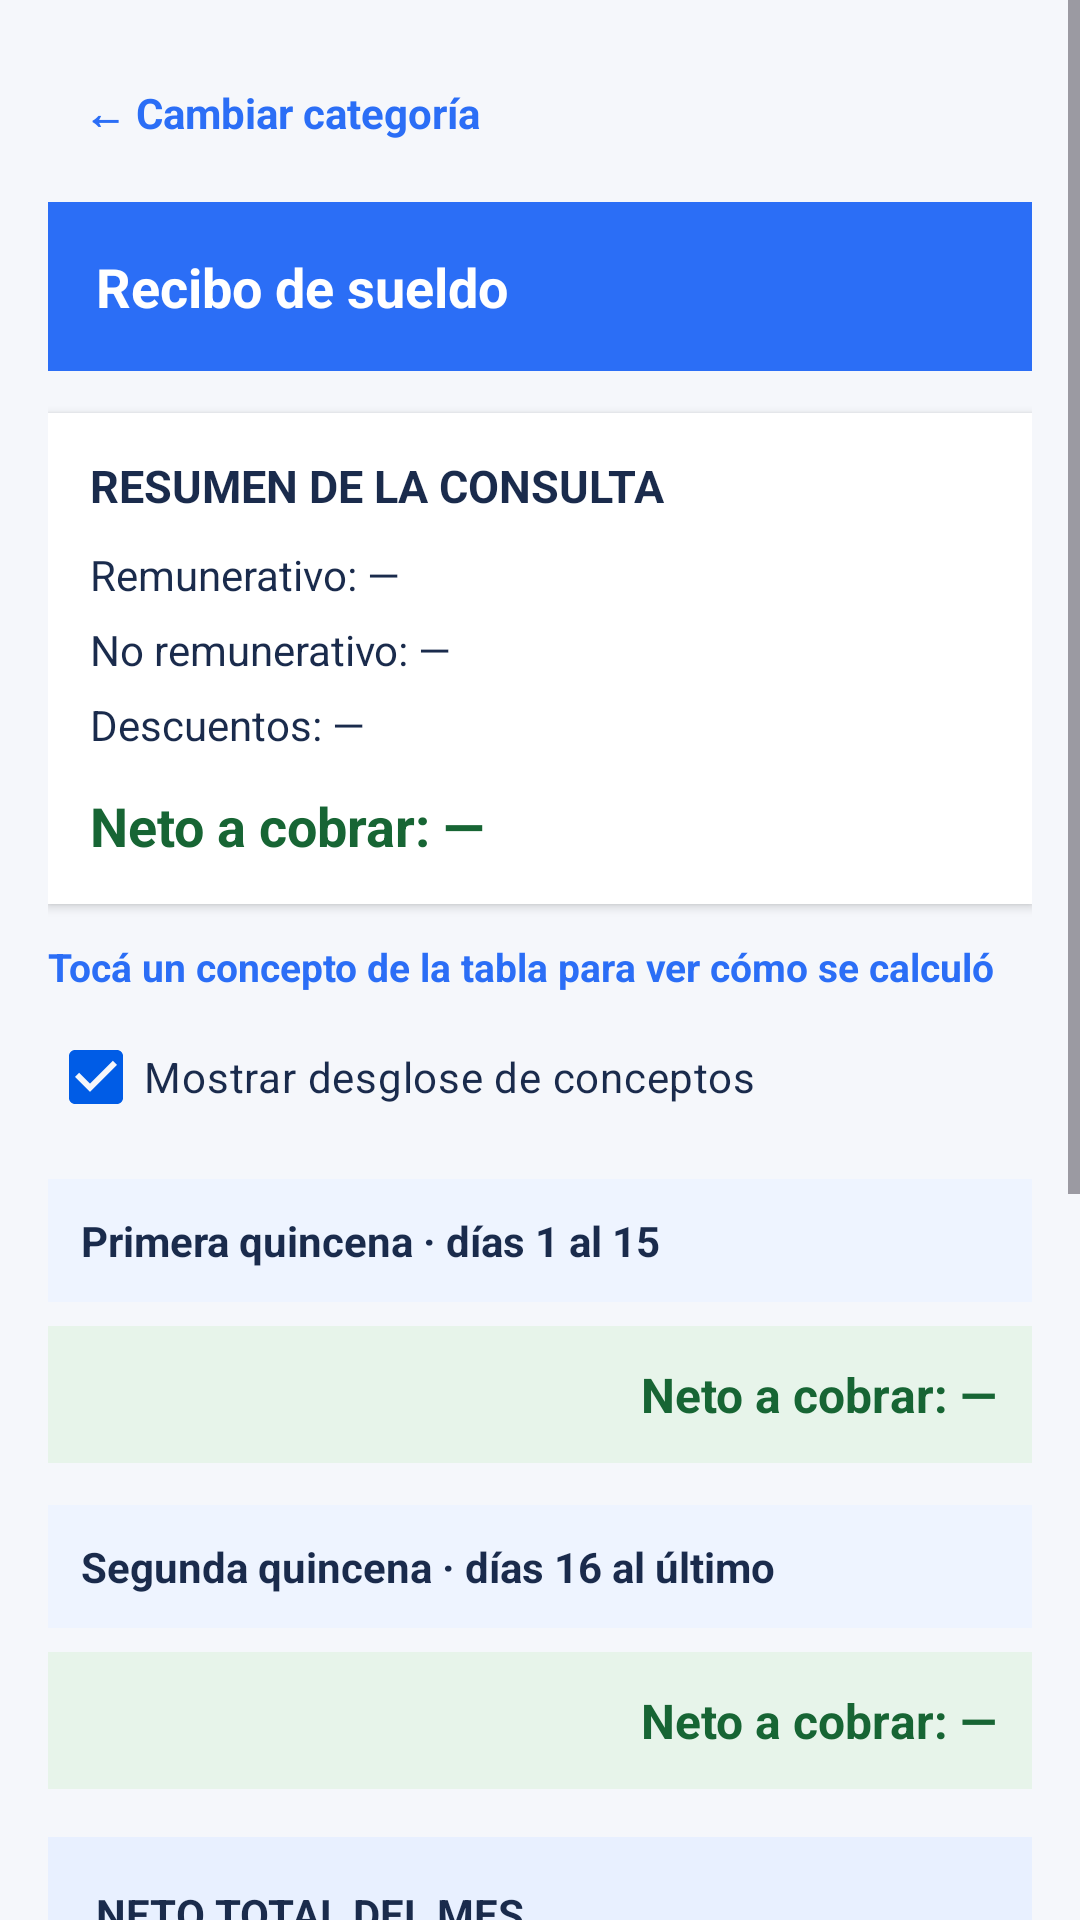

Produce the Android XML layout that renders to this screen, including the resource entries it uses.
<!-- AndroidManifest.xml: application theme Theme.CalculadoraSalarial -->
<!-- res/layout/activity_recibo.xml -->
<?xml version="1.0" encoding="utf-8"?>
<ScrollView xmlns:android="http://schemas.android.com/apk/res/android"
    android:id="@+id/raizRecibo"
    android:layout_width="match_parent"
    android:layout_height="match_parent"
    android:background="@color/recibo_fondo_pantalla"
    android:fillViewport="true">

    <LinearLayout
        android:layout_width="match_parent"
        android:layout_height="wrap_content"
        android:orientation="vertical"
        android:padding="16dp">

        <TextView
            android:id="@+id/tvCambiarCategoria"
            android:layout_width="wrap_content"
            android:layout_height="wrap_content"
            android:clickable="true"
            android:focusable="true"
            android:padding="12dp"
            android:text="@string/recibo_cambiar_categoria"
            android:textColor="@color/recibo_azul"
            android:textSize="14sp"
            android:textStyle="bold" />

        <TextView
            android:id="@+id/tvHeaderRecibo"
            android:layout_width="match_parent"
            android:layout_height="wrap_content"
            android:layout_marginTop="8dp"
            android:background="@color/recibo_azul"
            android:padding="16dp"
            android:text="@string/recibo_titulo"
            android:textColor="@color/recibo_blanco"
            android:textSize="18sp"
            android:textStyle="bold" />

        <LinearLayout
            android:id="@+id/cardResumenRecibo"
            android:layout_width="match_parent"
            android:layout_height="wrap_content"
            android:layout_marginTop="14dp"
            android:background="@color/recibo_blanco"
            android:elevation="2dp"
            android:orientation="vertical"
            android:padding="14dp">

            <TextView
                android:layout_width="match_parent"
                android:layout_height="wrap_content"
                android:text="@string/recibo_resumen_titulo"
                android:textColor="@color/recibo_texto"
                android:textSize="15sp"
                android:textStyle="bold" />

            <TextView
                android:id="@+id/tvResumenRemunerativo"
                android:layout_width="match_parent"
                android:layout_height="wrap_content"
                android:layout_marginTop="10dp"
                android:text="@string/recibo_resumen_remunerativo_base"
                android:textColor="@color/recibo_texto"
                android:textSize="14sp" />

            <TextView
                android:id="@+id/tvResumenNoRemunerativo"
                android:layout_width="match_parent"
                android:layout_height="wrap_content"
                android:layout_marginTop="6dp"
                android:text="@string/recibo_resumen_no_remunerativo_base"
                android:textColor="@color/recibo_texto"
                android:textSize="14sp" />

            <TextView
                android:id="@+id/tvResumenDescuentos"
                android:layout_width="match_parent"
                android:layout_height="wrap_content"
                android:layout_marginTop="6dp"
                android:text="@string/recibo_resumen_descuentos_base"
                android:textColor="@color/recibo_texto"
                android:textSize="14sp" />

            <TextView
                android:id="@+id/tvResumenNeto"
                android:layout_width="match_parent"
                android:layout_height="wrap_content"
                android:layout_marginTop="12dp"
                android:text="@string/recibo_resumen_neto_base"
                android:textColor="@color/recibo_verde_texto"
                android:textSize="18sp"
                android:textStyle="bold" />
        </LinearLayout>

        <TextView
            android:id="@+id/tvPistaConceptos"
            android:layout_width="match_parent"
            android:layout_height="wrap_content"
            android:layout_marginTop="12dp"
            android:text="@string/recibo_pista_conceptos"
            android:textColor="@color/recibo_azul"
            android:textSize="13sp"
            android:textStyle="bold" />

        <CheckBox
            android:id="@+id/cbMostrarDetalleRecibo"
            android:layout_width="match_parent"
            android:layout_height="wrap_content"
            android:layout_marginTop="4dp"
            android:checked="true"
            android:text="@string/recibo_mostrar_desglose"
            android:textColor="@color/recibo_texto" />

        <LinearLayout
            android:id="@+id/seccionQuincenaA"
            android:layout_width="match_parent"
            android:layout_height="wrap_content"
            android:layout_marginTop="10dp"
            android:orientation="vertical">

            <TextView
                android:layout_width="match_parent"
                android:layout_height="wrap_content"
                android:background="@color/recibo_fondo_quincena"
                android:padding="11dp"
                android:text="@string/recibo_titulo_q1"
                android:textColor="@color/recibo_texto"
                android:textStyle="bold" />

            <HorizontalScrollView
                android:id="@+id/detalleTablaQ1"
                android:layout_width="match_parent"
                android:layout_height="wrap_content"
                android:fillViewport="true"
                android:scrollbars="horizontal">

                <TableLayout
                    android:id="@+id/tablaQuincenaA"
                    android:layout_width="wrap_content"
                    android:layout_height="wrap_content" />
            </HorizontalScrollView>

            <TextView
                android:id="@+id/tvNetoQ1"
                android:layout_width="match_parent"
                android:layout_height="wrap_content"
                android:layout_marginTop="8dp"
                android:background="@color/recibo_fondo_verde"
                android:gravity="end"
                android:padding="12dp"
                android:text="@string/recibo_neto_inicial"
                android:textColor="@color/recibo_verde_texto"
                android:textSize="16sp"
                android:textStyle="bold" />
        </LinearLayout>

        <LinearLayout
            android:id="@+id/seccionQuincenaB"
            android:layout_width="match_parent"
            android:layout_height="wrap_content"
            android:layout_marginTop="14dp"
            android:orientation="vertical">

            <TextView
                android:layout_width="match_parent"
                android:layout_height="wrap_content"
                android:background="@color/recibo_fondo_quincena"
                android:padding="11dp"
                android:text="@string/recibo_titulo_q2"
                android:textColor="@color/recibo_texto"
                android:textStyle="bold" />

            <HorizontalScrollView
                android:id="@+id/detalleTablaQ2"
                android:layout_width="match_parent"
                android:layout_height="wrap_content"
                android:fillViewport="true"
                android:scrollbars="horizontal">

                <TableLayout
                    android:id="@+id/tablaQuincenaB"
                    android:layout_width="wrap_content"
                    android:layout_height="wrap_content" />
            </HorizontalScrollView>

            <TextView
                android:id="@+id/tvNetoQ2"
                android:layout_width="match_parent"
                android:layout_height="wrap_content"
                android:layout_marginTop="8dp"
                android:background="@color/recibo_fondo_verde"
                android:gravity="end"
                android:padding="12dp"
                android:text="@string/recibo_neto_inicial"
                android:textColor="@color/recibo_verde_texto"
                android:textSize="16sp"
                android:textStyle="bold" />
        </LinearLayout>

        <LinearLayout
            android:layout_width="match_parent"
            android:layout_height="wrap_content"
            android:layout_marginTop="16dp"
            android:background="@color/recibo_fondo_total"
            android:orientation="vertical"
            android:padding="16dp">

            <TextView
                android:id="@+id/tvTituloTotal"
                android:layout_width="match_parent"
                android:layout_height="wrap_content"
                android:text="@string/recibo_total_mes"
                android:textColor="@color/recibo_texto"
                android:textStyle="bold" />

            <TextView
                android:id="@+id/tvNetoTotal"
                android:layout_width="match_parent"
                android:layout_height="wrap_content"
                android:layout_marginTop="6dp"
                android:text="@string/recibo_valor_inicial"
                android:textColor="@color/recibo_azul"
                android:textSize="28sp"
                android:textStyle="bold" />

            <TextView
                android:id="@+id/tvDetalleTotal"
                android:layout_width="match_parent"
                android:layout_height="wrap_content"
                android:layout_marginTop="6dp"
                android:text="@string/recibo_detalle_ambas"
                android:textColor="@color/recibo_texto_secundario"
                android:textSize="12sp" />
        </LinearLayout>

        <LinearLayout
            android:id="@+id/cardHerramientasRecibo"
            android:layout_width="match_parent"
            android:layout_height="wrap_content"
            android:layout_marginTop="14dp"
            android:background="@color/recibo_blanco"
            android:orientation="vertical"
            android:padding="10dp">

            <Button
                android:id="@+id/btnGuardarRecibo"
                android:layout_width="match_parent"
                android:layout_height="wrap_content"
                android:text="@string/recibo_boton_guardar"
                android:textAllCaps="false" />

            <Button
                android:id="@+id/btnVerGuardadoRecibo"
                android:layout_width="match_parent"
                android:layout_height="wrap_content"
                android:text="@string/recibo_boton_ver_guardado"
                android:textAllCaps="false" />

            <Button
                android:id="@+id/btnCompartirRecibo"
                android:layout_width="match_parent"
                android:layout_height="wrap_content"
                android:text="@string/recibo_boton_compartir"
                android:textAllCaps="false" />
        </LinearLayout>

        <TextView
            android:layout_width="match_parent"
            android:layout_height="wrap_content"
            android:layout_marginTop="12dp"
            android:text="@string/recibo_advertencia"
            android:textColor="@color/recibo_texto_secundario"
            android:textSize="12sp" />

        <Button
            android:id="@+id/btnNuevaConsulta"
            android:layout_width="match_parent"
            android:layout_height="wrap_content"
            android:layout_marginTop="16dp"
            android:backgroundTint="@color/recibo_azul"
            android:text="@string/recibo_nueva_consulta"
            android:textAllCaps="false"
            android:textColor="@color/recibo_blanco" />
    </LinearLayout>
</ScrollView>
<!-- resources referenced by this layout -->
<resources>
  <color name="recibo_azul">#2B6EF6</color>
  <color name="recibo_blanco">#FFFFFF</color>
  <color name="recibo_fondo_pantalla">#F5F7FB</color>
  <color name="recibo_fondo_quincena">#EEF4FF</color>
  <color name="recibo_fondo_total">#E8F0FF</color>
  <color name="recibo_fondo_verde">#E7F4EA</color>
  <color name="recibo_texto">#1A2B4C</color>
  <color name="recibo_texto_secundario">#51647D</color>
  <color name="recibo_verde_texto">#176534</color>
  <string name="recibo_advertencia">Liquidación informativa según los valores configurados en la aplicación. No constituye un recibo de sueldo oficial.</string>
  <string name="recibo_boton_compartir">Compartir resumen</string>
  <string name="recibo_boton_guardar">Guardar último resultado</string>
  <string name="recibo_boton_ver_guardado">Ver último resultado guardado</string>
  <string name="recibo_cambiar_categoria">← Cambiar categoría</string>
  <string name="recibo_detalle_ambas">Suma de la primera y segunda quincena</string>
  <string name="recibo_mostrar_desglose">Mostrar desglose de conceptos</string>
  <string name="recibo_neto_inicial">Neto a cobrar: —</string>
  <string name="recibo_nueva_consulta">Nueva consulta</string>
  <string name="recibo_pista_conceptos">Tocá un concepto de la tabla para ver cómo se calculó</string>
  <string name="recibo_resumen_descuentos_base">Descuentos: —</string>
  <string name="recibo_resumen_neto_base">Neto a cobrar: —</string>
  <string name="recibo_resumen_no_remunerativo_base">No remunerativo: —</string>
  <string name="recibo_resumen_remunerativo_base">Remunerativo: —</string>
  <string name="recibo_resumen_titulo">RESUMEN DE LA CONSULTA</string>
  <string name="recibo_titulo">Recibo de sueldo</string>
  <string name="recibo_titulo_q1">Primera quincena · días 1 al 15</string>
  <string name="recibo_titulo_q2">Segunda quincena · días 16 al último</string>
  <string name="recibo_total_mes">NETO TOTAL DEL MES</string>
  <string name="recibo_valor_inicial">—</string>
  <style name="Theme.CalculadoraSalarial" parent="Base.Theme.CalculadoraSalarial" />
  <style name="Base.Theme.CalculadoraSalarial" parent="Theme.Material3.Light.NoActionBar">
          <item name="colorPrimary">@color/calc_azul</item>
          <item name="colorOnPrimary">@color/white</item>
      </style>
  <color name="calc_azul">#005CE6</color>
  <!-- not gathered from this repository: default colours our renderer supplied (Android Studio template values) -->
  <color name="white">#FFFFFFFF</color>
</resources>
